The GitHub repository seba-bs22/Proyecto-Final-DecklyBuy-TCG- contains a labelled image folder "dataset" with 8 categories: damaged, heavily played, invalid card, lightly played, mint, moderately played, near mint, not card. Examples follow, each with its label.

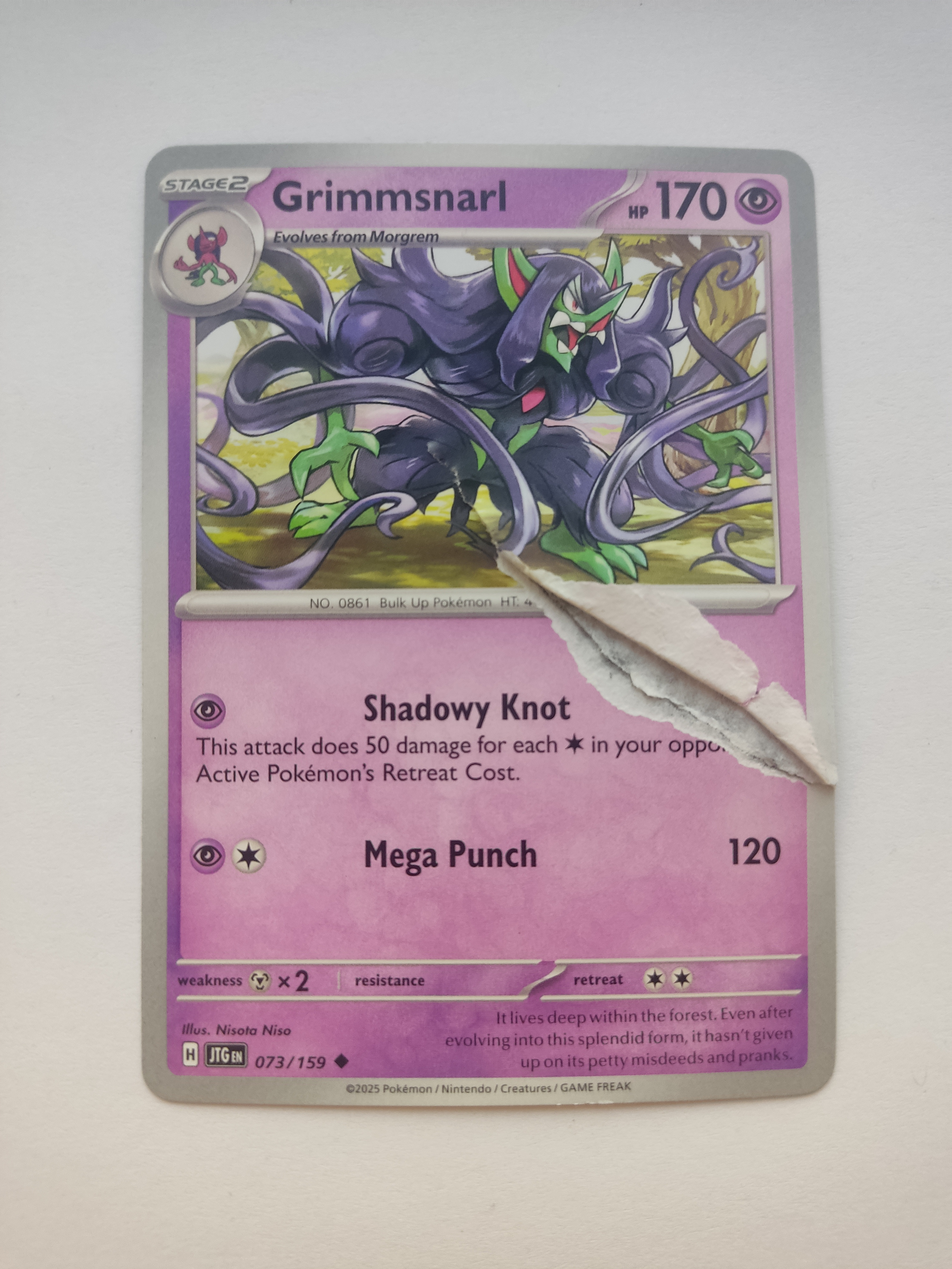
Label: damaged

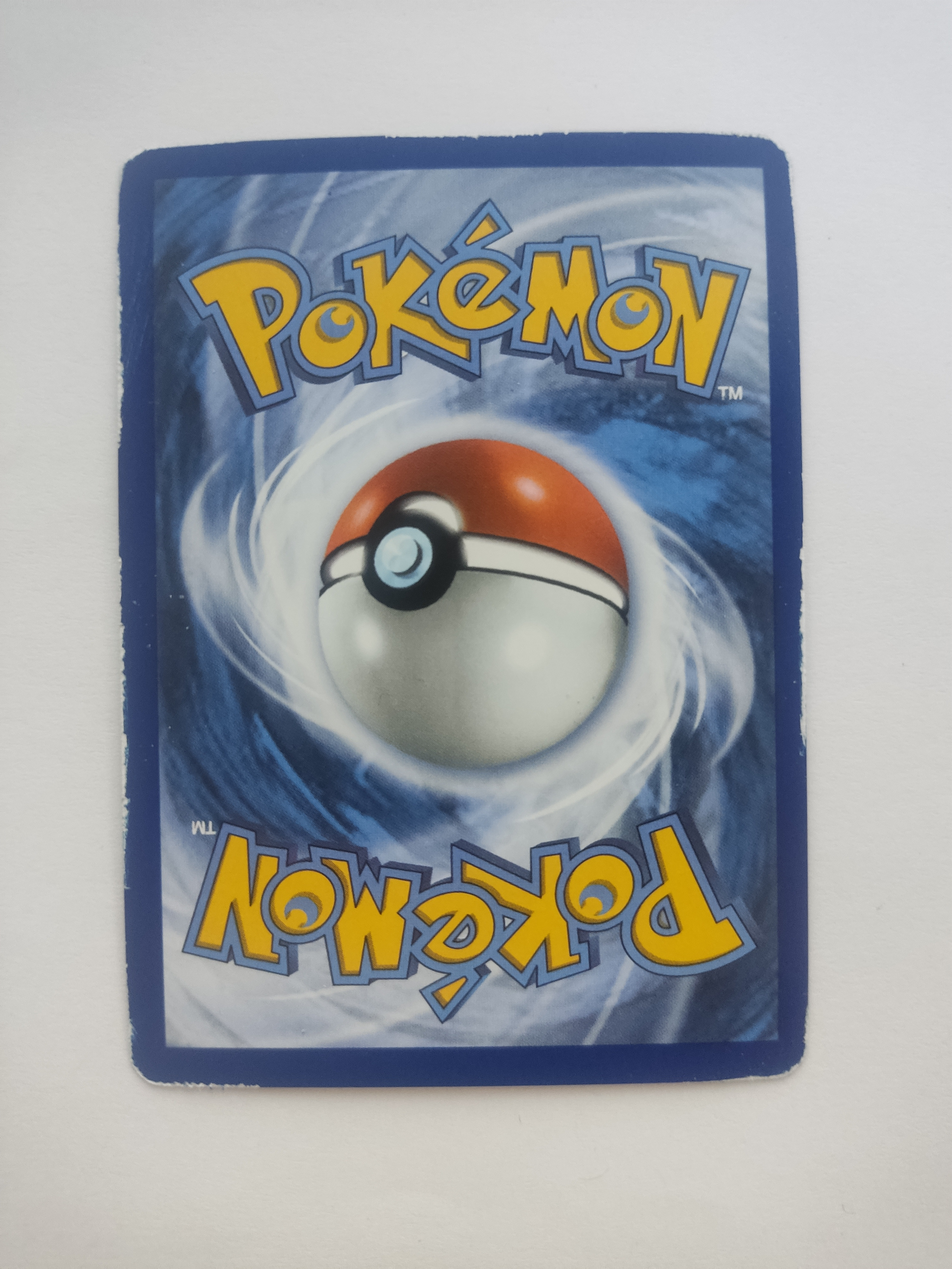
Label: lightly played

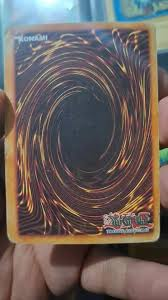
Label: not card

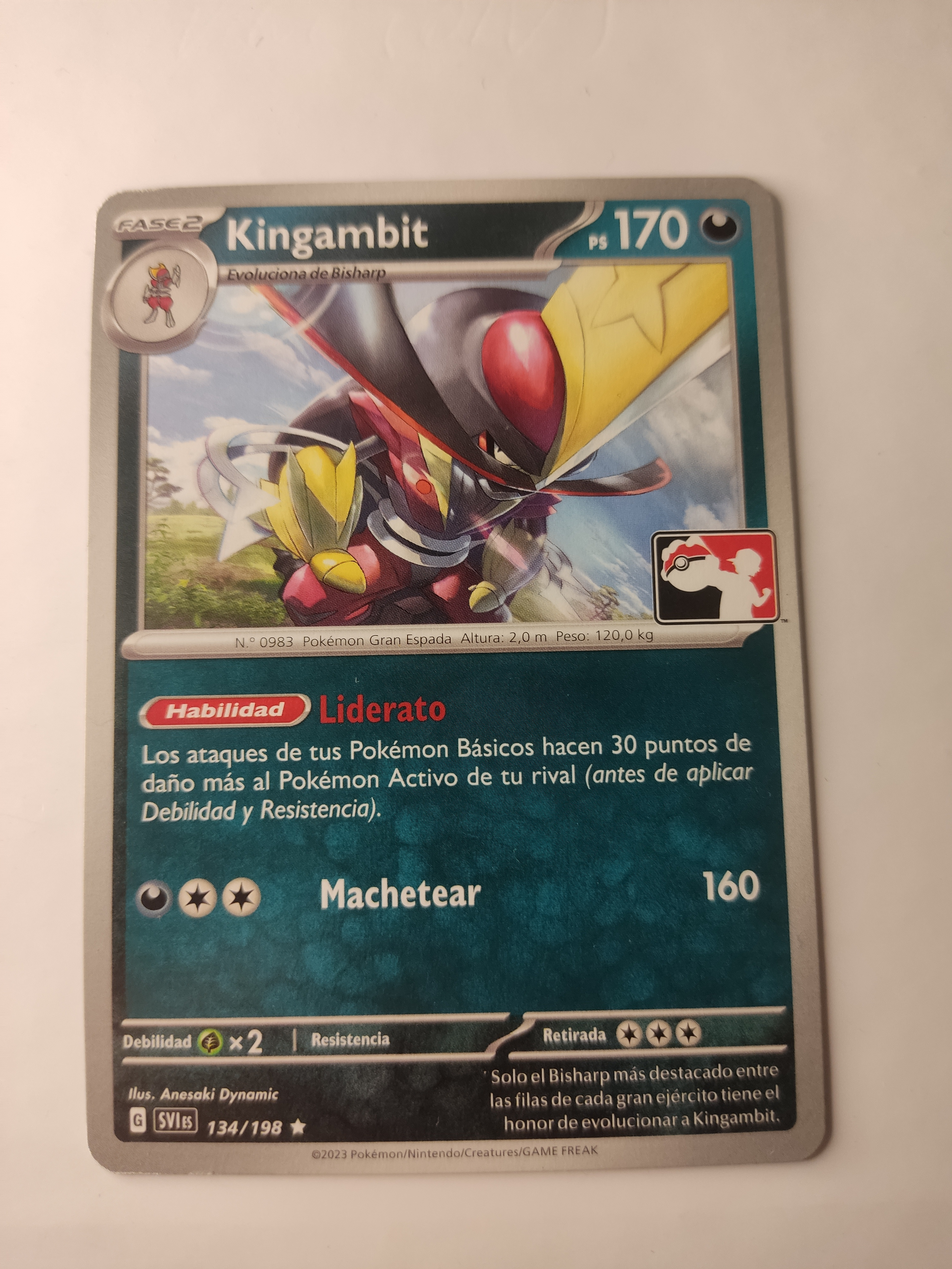
Label: near mint

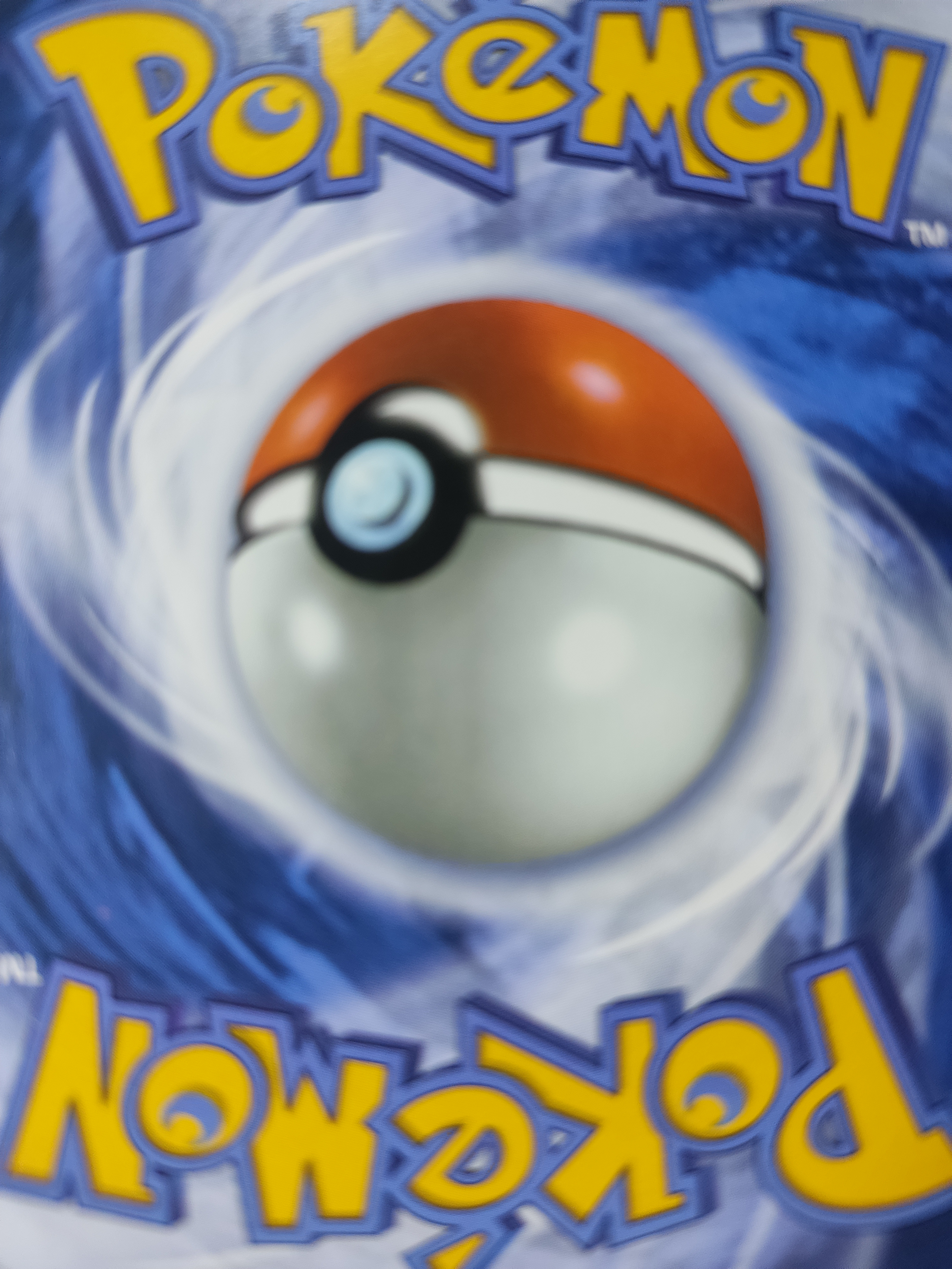
Label: invalid card

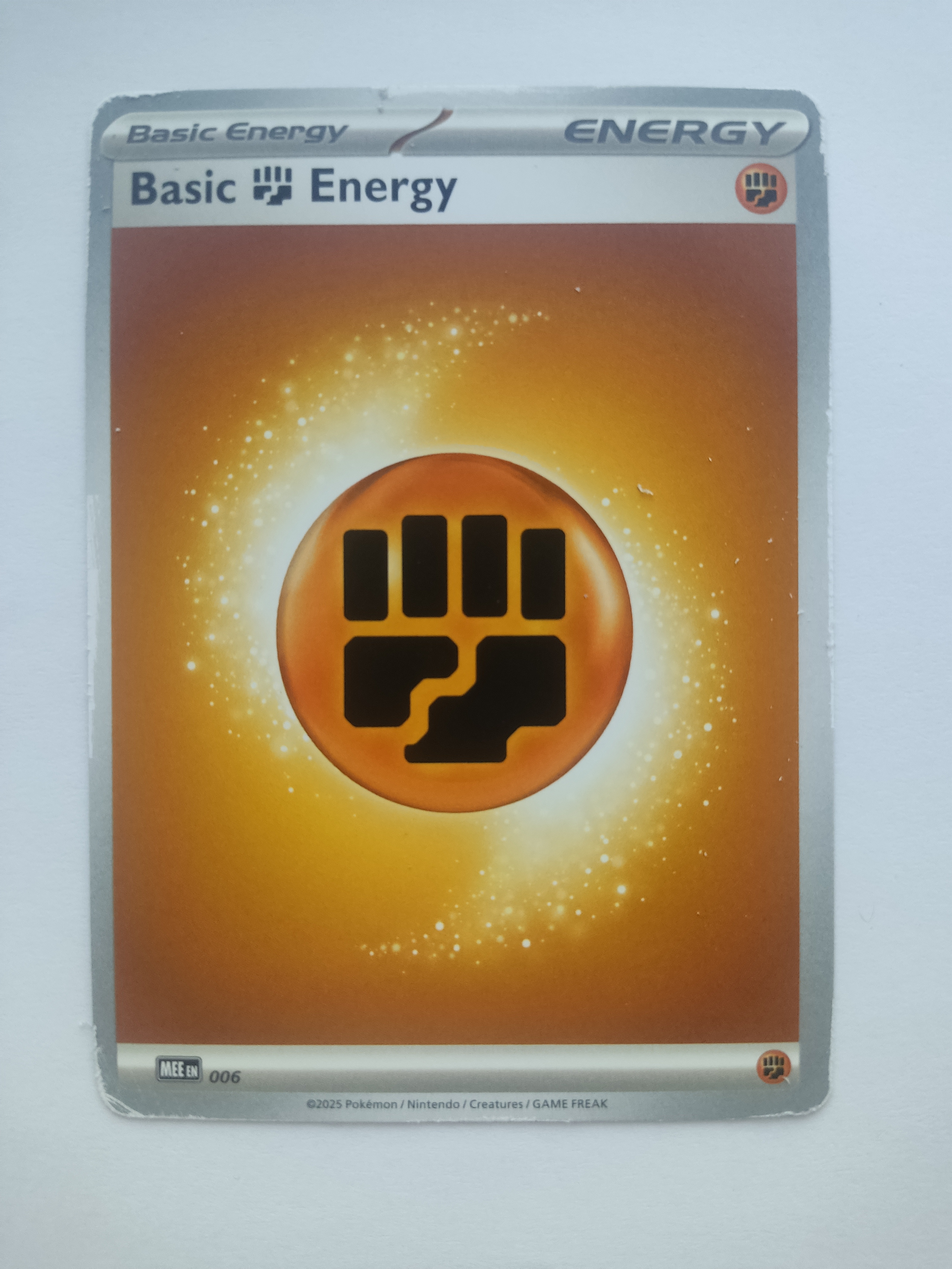
Label: moderately played
